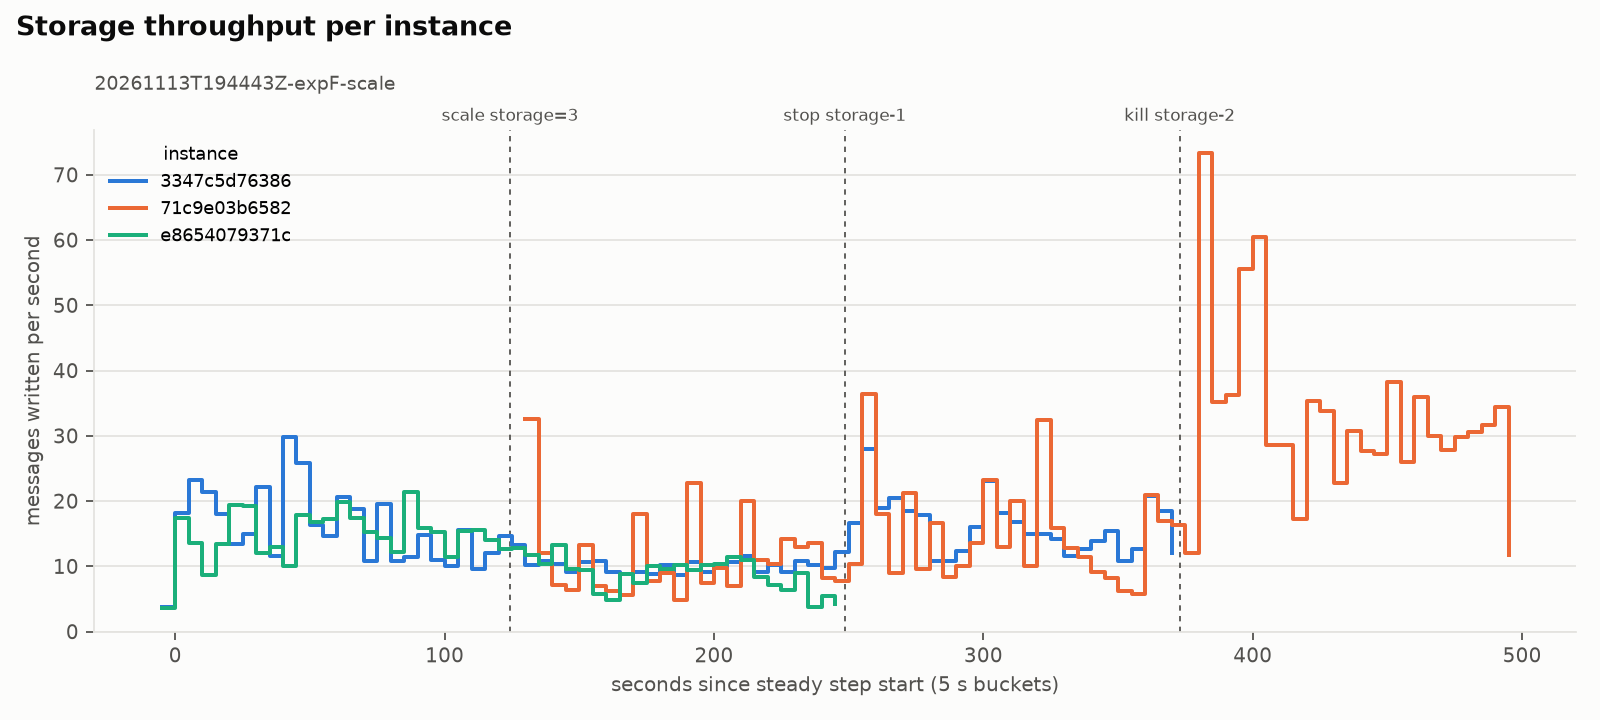

Values plotted in this chart, from the file beside it:
t_s, instance, messages, msgs_per_s
-5.0, 3347c5d76386, 19, 3.8
-5.0, e8654079371c, 18, 3.6
0.0, 3347c5d76386, 91, 18.2
0.0, e8654079371c, 87, 17.4
5.0, 3347c5d76386, 116, 23.2
5.0, e8654079371c, 68, 13.6
10.0, 3347c5d76386, 107, 21.4
10.0, e8654079371c, 43, 8.6
15.0, 3347c5d76386, 90, 18.0
15.0, e8654079371c, 67, 13.4
20.0, 3347c5d76386, 67, 13.4
20.0, e8654079371c, 97, 19.4
25.0, 3347c5d76386, 75, 15.0
25.0, e8654079371c, 96, 19.2
30.0, 3347c5d76386, 111, 22.2
30.0, e8654079371c, 60, 12.0
35.0, 3347c5d76386, 58, 11.6
35.0, e8654079371c, 65, 13.0
40.0, 3347c5d76386, 149, 29.8
40.0, e8654079371c, 50, 10.0
45.0, 3347c5d76386, 129, 25.8
45.0, e8654079371c, 89, 17.8
50.0, 3347c5d76386, 82, 16.4
50.0, e8654079371c, 84, 16.8
55.0, 3347c5d76386, 73, 14.6
55.0, e8654079371c, 86, 17.2
60.0, 3347c5d76386, 103, 20.6
60.0, e8654079371c, 99, 19.8
65.0, 3347c5d76386, 94, 18.8
65.0, e8654079371c, 87, 17.4
70.0, 3347c5d76386, 54, 10.8
70.0, e8654079371c, 76, 15.2
75.0, 3347c5d76386, 98, 19.6
75.0, e8654079371c, 72, 14.4
80.0, 3347c5d76386, 54, 10.8
80.0, e8654079371c, 61, 12.2
85.0, 3347c5d76386, 57, 11.4
85.0, e8654079371c, 107, 21.4
90.0, 3347c5d76386, 74, 14.8
90.0, e8654079371c, 79, 15.8
95.0, 3347c5d76386, 55, 11.0
95.0, e8654079371c, 76, 15.2
100.0, 3347c5d76386, 50, 10.0
100.0, e8654079371c, 57, 11.4
105.0, 3347c5d76386, 78, 15.6
105.0, e8654079371c, 77, 15.4
110.0, 3347c5d76386, 48, 9.6
110.0, e8654079371c, 78, 15.6
115.0, 3347c5d76386, 60, 12.0
115.0, e8654079371c, 70, 14.0
120.0, 3347c5d76386, 73, 14.6
120.0, e8654079371c, 63, 12.6
125.0, 3347c5d76386, 66, 13.2
125.0, e8654079371c, 64, 12.8
130.0, 3347c5d76386, 51, 10.2
130.0, 71c9e03b6582, 163, 32.6
130.0, e8654079371c, 59, 11.8
135.0, 3347c5d76386, 54, 10.8
135.0, 71c9e03b6582, 60, 12.0
135.0, e8654079371c, 52, 10.4
... 141 more rows
